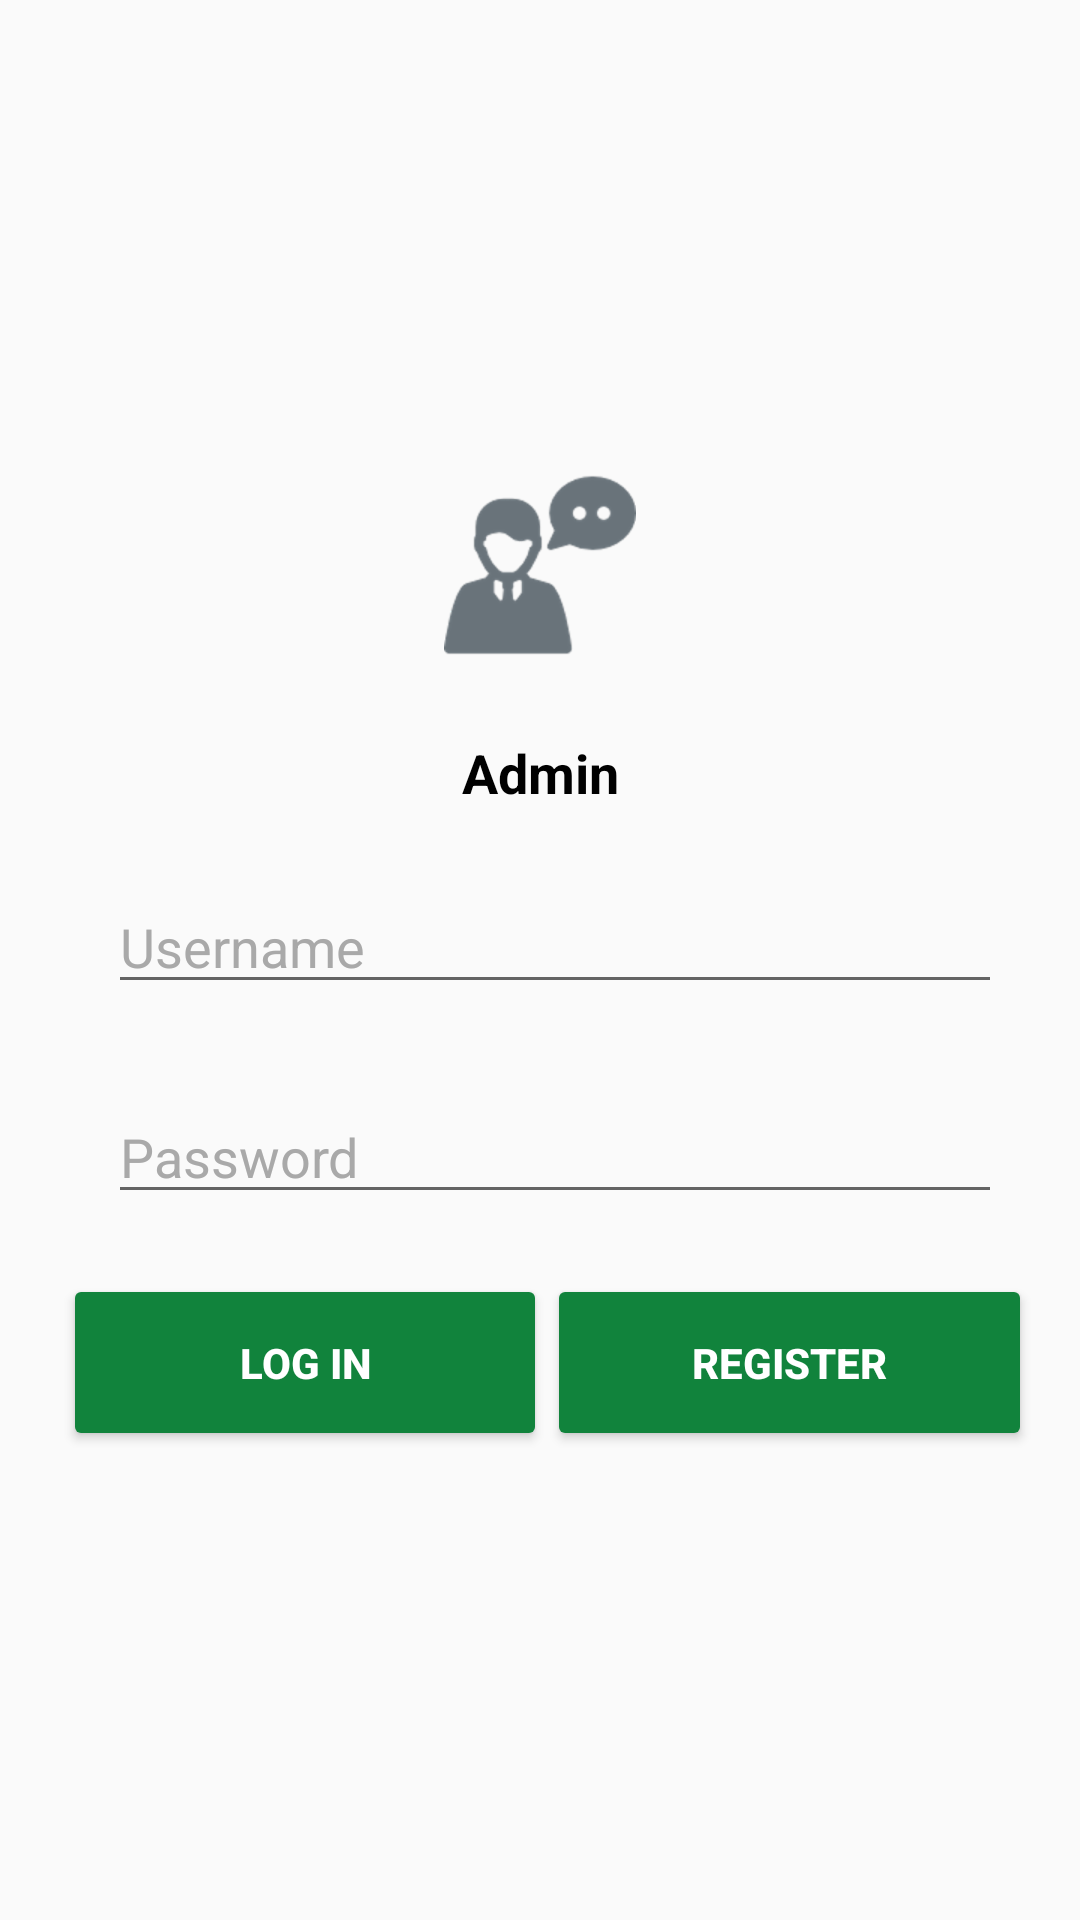

This screen was rendered from an Android layout file. Write that file and the resources it references.
<!-- AndroidManifest.xml: application theme AppTheme -->
<!-- res/layout/activity_login.xml -->
<?xml version="1.0" encoding="utf-8"?>
<RelativeLayout xmlns:android="http://schemas.android.com/apk/res/android"
    xmlns:tools="http://schemas.android.com/tools"
    xmlns:app="http://schemas.android.com/apk/res-auto"
    android:layout_width="match_parent"
    android:layout_height="match_parent"
    android:gravity="center_vertical"
    android:paddingBottom="@dimen/activity_vertical_margin"
    android:paddingLeft="@dimen/activity_horizontal_margin"
    android:paddingRight="@dimen/activity_horizontal_margin"
    android:paddingTop="@dimen/activity_vertical_margin">

    <ImageView
        android:id="@+id/imv_authen"
        android:layout_width="wrap_content"
        android:layout_height="wrap_content"
        android:layout_above="@+id/layoutStaff"
        android:layout_centerHorizontal="true"
        android:layout_marginBottom="20dp"
        android:src="@drawable/ic_menu_admin" />

<LinearLayout
        android:id="@+id/layoutStaff"
        android:layout_width="match_parent"
        android:layout_height="wrap_content"
        android:orientation="horizontal"
        android:weightSum="5"
        android:layout_marginLeft="20dp"
        android:layout_marginRight="20dp"
        android:layout_alignParentLeft="true"
        android:layout_alignParentStart="true">

        <TextView
            android:id="@+id/txt_authen"
            android:layout_width="match_parent"
            android:layout_height="wrap_content"
            android:textSize="@dimen/font_20"
            android:gravity="center"
            android:textStyle="bold"
            android:padding="5dp"
            android:textColor="@color/black_1"
            android:text="Admin"/>

    </LinearLayout>

    <LinearLayout
        android:id="@+id/linearLayoutUsername"
        android:layout_width="match_parent"
        android:layout_height="60dp"
        android:orientation="horizontal"
        android:weightSum="5"
        android:layout_marginTop="10dp"
        android:layout_below="@+id/layoutStaff"
        android:gravity="center_vertical"
        android:padding="10dp">

        <ImageView
            android:id="@+id/imageView"
            android:layout_width="wrap_content"
            android:layout_height="wrap_content"
            android:background="@drawable/ic_person_black_24dp"/>

        <EditText
            android:id="@+id/edt_username"
            android:layout_width="match_parent"
            android:layout_height="match_parent"
            android:ems="10"
            android:hint="Username"
            android:textSize="@dimen/font_20"
            android:inputType="textPersonName"
            android:layout_marginLeft="10dp"
            android:textColorHint="@color/DarkGray" />

    </LinearLayout>

    <LinearLayout
        android:id="@+id/linearLayoutPass"
        android:layout_width="match_parent"
        android:layout_height="60dp"
        android:orientation="horizontal"
        android:weightSum="5"
        android:padding="10dp"
        android:gravity="center_vertical"
        android:layout_marginTop="10dp"
        android:layout_below="@+id/linearLayoutUsername">

        <ImageView
            android:layout_width="wrap_content"
            android:layout_height="wrap_content"
            android:background="@drawable/ic_lock_black_24dp"/>

        <EditText
            android:id="@+id/edt_password"
            android:layout_width="match_parent"
            android:layout_height="match_parent"
            android:ems="10"
            android:hint="Password"
            android:textSize="@dimen/font_20"
            android:inputType="textPassword"
            android:layout_marginLeft="10dp"
            android:textColorHint="@color/DarkGray" />

    </LinearLayout>

    <LinearLayout
        android:id="@+id/linear_bottom"
        android:layout_width="match_parent"
        android:layout_height="wrap_content"
        android:orientation="horizontal"
        android:layout_below="@+id/linearLayoutPass"
        android:gravity="center_vertical|center_horizontal"
        android:layout_marginTop="10dp">

        <Button
            android:id="@+id/btn_login"
            android:layout_width="0dp"
            android:layout_height="wrap_content"
            android:padding="20dp"
            android:theme="@style/PrimaryBtn"
            android:text="Log in"
            android:layout_weight="1"
            android:layout_marginLeft="5dp"/>

        <Button
            android:id="@+id/btn_register"
            android:layout_width="0dp"
            android:layout_height="wrap_content"
            android:padding="20dp"
            android:theme="@style/PrimaryBtn"
            android:text="Register"
            android:layout_weight="1"/>

    </LinearLayout>

</RelativeLayout>
<!-- resources referenced by this layout -->
<resources>
  <color name="DarkGray">#A9A9A9</color>
  <color name="black_1">#000000</color>
  <dimen name="activity_horizontal_margin">16dp</dimen>
  <dimen name="activity_vertical_margin">16dp</dimen>
  <dimen name="font_20">18.0sp</dimen>
  <!-- drawable ic_menu_admin: png bitmap (drawable-hdpi, 5110 bytes) -->
  <style name="PrimaryBtn" parent="Theme.AppCompat.Light">
          <item name="colorButtonNormal">@color/colorPrimary</item>
          <item name="android:textColor">@color/White</item>
          <item name="android:textStyle">bold</item>
      </style>
  <style name="AppTheme" parent="Theme.AppCompat.Light.DarkActionBar">
          
          <item name="colorPrimary">@color/colorPrimary</item>
          <item name="colorPrimaryDark">@color/colorPrimaryDark</item>
          <item name="colorAccent">@color/colorAccent</item>
      </style>
  <color name="colorPrimary">#11833c</color>
  <color name="White">#FFFFFF</color>
  <color name="colorPrimaryDark">#11833c</color>
  <color name="colorAccent">#11833c</color>
</resources>
